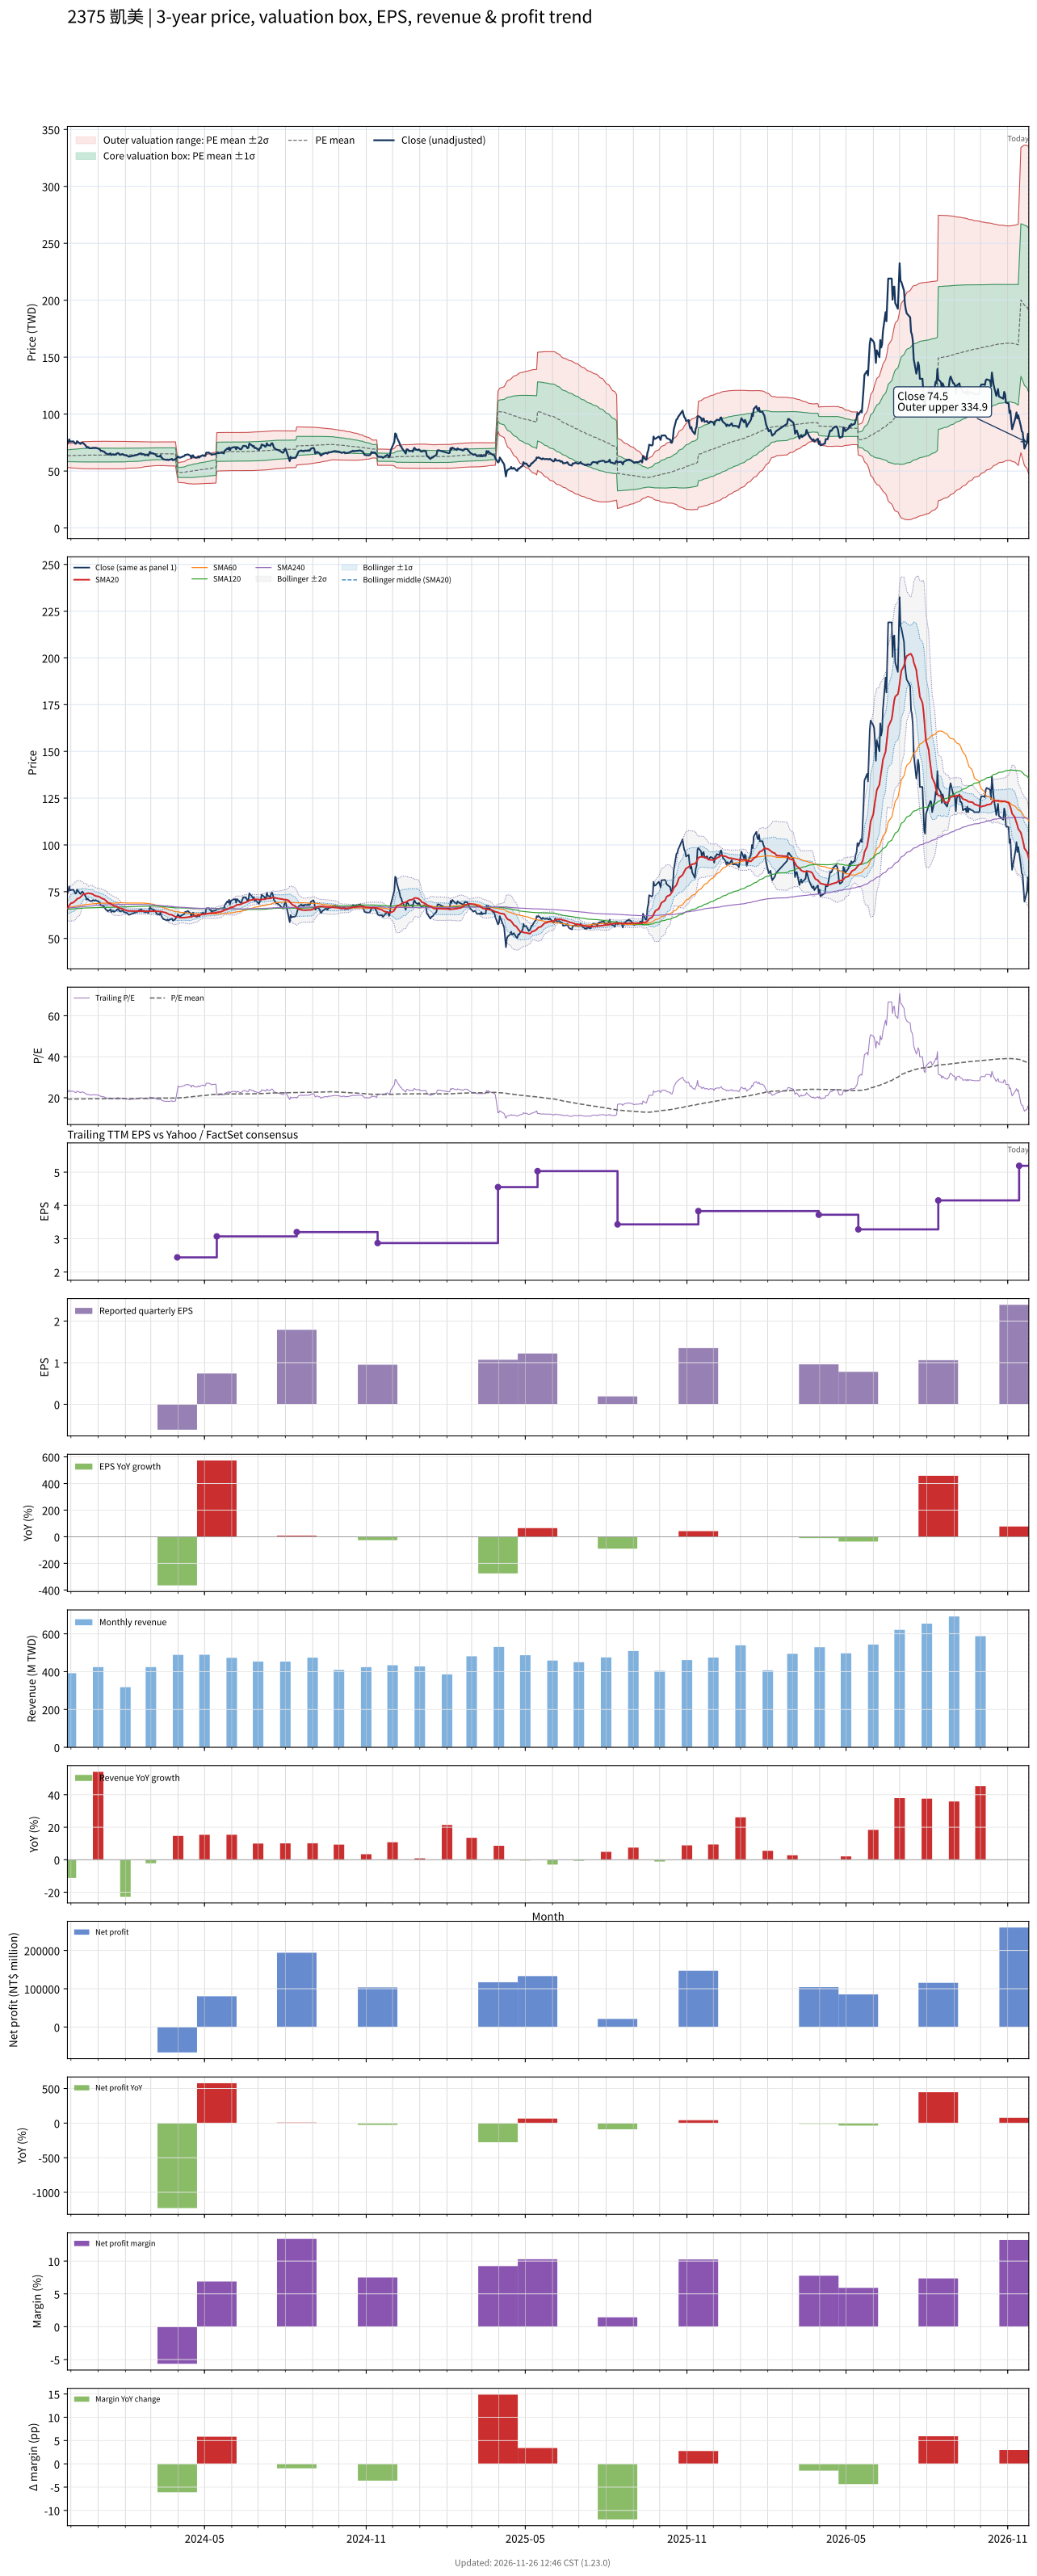

Source data for this figure (header and first rows):
# chart-version: skill-stock-dynamic-val…
date, close, available_date, period_end, eps, ttm_eps, pe, pe_mean, pe_std, price_m2, price_m1, price_mean, price_p1, price_p2, forward_eps, forward_pe, forward_pe_mean, forward_pe_std, forward_price_m2, forward_price_m1, forward_price_mean, forward_price_p1, forward_price_p2, sma20
2023-11-27, 74.4, 2023-11-14, 2023-09-30, 1.28, 3.28, 22.68, 19.35, 1.584, 53.06, 58.26, 63.45, 68.65, 73.85, , , , , , , , , , 66.17
2023-11-28, 75.1, 2023-11-14, 2023-09-30, 1.28, 3.28, 22.9, 19.34, 1.582, 53.07, 58.26, 63.45, 68.64, 73.83, , , , , , , , , , 66.85
2023-11-29, 77.8, 2023-11-14, 2023-09-30, 1.28, 3.28, 23.72, 19.36, 1.61, 52.93, 58.21, 63.49, 68.77, 74.05, , , , , , , , , , 67.65
2023-11-30, 75.7, 2023-11-14, 2023-09-30, 1.28, 3.28, 23.08, 19.36, 1.621, 52.87, 58.19, 63.51, 68.82, 74.14, , , , , , , , , , 68.2
2023-12-01, 75.9, 2023-11-14, 2023-09-30, 1.28, 3.28, 23.14, 19.37, 1.643, 52.77, 58.16, 63.54, 68.93, 74.32, , , , , , , , , , 68.76
2023-12-04, 76, 2023-11-14, 2023-09-30, 1.28, 3.28, 23.17, 19.38, 1.664, 52.67, 58.12, 63.58, 69.04, 74.5, , , , , , , , , , 69.27
2023-12-05, 74.9, 2023-11-14, 2023-09-30, 1.28, 3.28, 22.84, 19.4, 1.682, 52.58, 58.1, 63.62, 69.13, 74.65, , , , , , , , , , 69.69
2023-12-06, 74, 2023-11-14, 2023-09-30, 1.28, 3.28, 22.56, 19.4, 1.693, 52.53, 58.09, 63.64, 69.19, 74.74, , , , , , , , , , 70.11
2023-12-07, 74.1, 2023-11-14, 2023-09-30, 1.28, 3.28, 22.59, 19.41, 1.706, 52.47, 58.07, 63.66, 69.26, 74.86, , , , , , , , , , 70.56
2023-12-08, 76.2, 2023-11-14, 2023-09-30, 1.28, 3.28, 23.23, 19.42, 1.727, 52.37, 58.04, 63.7, 69.37, 75.03, , , , , , , , , , 71.15
2023-12-11, 74.2, 2023-11-14, 2023-09-30, 1.28, 3.28, 22.62, 19.43, 1.74, 52.32, 58.02, 63.73, 69.44, 75.14, , , , , , , , , , 71.67
2023-12-12, 73.8, 2023-11-14, 2023-09-30, 1.28, 3.28, 22.5, 19.44, 1.753, 52.26, 58.01, 63.76, 69.51, 75.26, , , , , , , , , , 72.17
2023-12-13, 74.6, 2023-11-14, 2023-09-30, 1.28, 3.28, 22.74, 19.45, 1.771, 52.18, 57.99, 63.8, 69.61, 75.42, , , , , , , , , , 72.66
2023-12-14, 75.1, 2023-11-14, 2023-09-30, 1.28, 3.28, 22.9, 19.46, 1.79, 52.1, 57.97, 63.84, 69.71, 75.59, , , , , , , , , , 73.14
2023-12-15, 74.5, 2023-11-14, 2023-09-30, 1.28, 3.28, 22.71, 19.48, 1.809, 52.02, 57.95, 63.89, 69.82, 75.75, , , , , , , , , , 73.6
2023-12-18, 72.2, 2023-11-14, 2023-09-30, 1.28, 3.28, 22.01, 19.49, 1.819, 51.98, 57.95, 63.92, 69.89, 75.85, , , , , , , , , , 73.81
2023-12-19, 70.7, 2023-11-14, 2023-09-30, 1.28, 3.28, 21.55, 19.49, 1.825, 51.97, 57.95, 63.94, 69.92, 75.9, , , , , , , , , , 73.97
2023-12-20, 71.2, 2023-11-14, 2023-09-30, 1.28, 3.28, 21.71, 19.5, 1.829, 51.95, 57.95, 63.95, 69.95, 75.94, , , , , , , , , , 74.14
2023-12-21, 70.8, 2023-11-14, 2023-09-30, 1.28, 3.28, 21.59, 19.5, 1.833, 51.94, 57.95, 63.96, 69.97, 75.98, , , , , , , , , , 74.25
2023-12-22, 70.1, 2023-11-14, 2023-09-30, 1.28, 3.28, 21.37, 19.5, 1.834, 51.93, 57.95, 63.96, 69.98, 75.99, , , , , , , , , , 74.06
2023-12-25, 70, 2023-11-14, 2023-09-30, 1.28, 3.28, 21.34, 19.5, 1.834, 51.93, 57.95, 63.96, 69.98, 75.99, , , , , , , , , , 73.84
2023-12-26, 70.5, 2023-11-14, 2023-09-30, 1.28, 3.28, 21.49, 19.5, 1.836, 51.93, 57.95, 63.97, 69.99, 76.01, , , , , , , , , , 73.61
2023-12-27, 70.3, 2023-11-14, 2023-09-30, 1.28, 3.28, 21.43, 19.5, 1.837, 51.92, 57.95, 63.97, 70, 76.03, , , , , , , , , , 73.24
2023-12-28, 70.1, 2023-11-14, 2023-09-30, 1.28, 3.28, 21.37, 19.51, 1.839, 51.92, 57.95, 63.98, 70.02, 76.05, , , , , , , , , , 72.96
2023-12-29, 70.5, 2023-11-14, 2023-09-30, 1.28, 3.28, 21.49, 19.51, 1.844, 51.9, 57.95, 64, 70.05, 76.1, , , , , , , , , , 72.69
2024-01-02, 69.5, 2023-11-14, 2023-09-30, 1.28, 3.28, 21.19, 19.51, 1.846, 51.9, 57.95, 64.01, 70.06, 76.12, , , , , , , , , , 72.36
2024-01-03, 68.9, 2023-11-14, 2023-09-30, 1.28, 3.28, 21.01, 19.52, 1.847, 51.89, 57.95, 64.01, 70.07, 76.13, , , , , , , , , , 72.06
2024-01-04, 67.6, 2023-11-14, 2023-09-30, 1.28, 3.28, 20.61, 19.51, 1.846, 51.9, 57.95, 64.01, 70.06, 76.12, , , , , , , , , , 71.75
2024-01-05, 67.8, 2023-11-14, 2023-09-30, 1.28, 3.28, 20.67, 19.51, 1.846, 51.9, 57.95, 64.01, 70.06, 76.12, , , , , , , , , , 71.43
2024-01-08, 66.9, 2023-11-14, 2023-09-30, 1.28, 3.28, 20.4, 19.51, 1.845, 51.9, 57.95, 64, 70.05, 76.1, , , , , , , , , , 70.97
2024-01-09, 66, 2023-11-14, 2023-09-30, 1.28, 3.28, 20.12, 19.51, 1.844, 51.9, 57.94, 63.99, 70.04, 76.09, , , , , , , , , , 70.56
2024-01-10, 65.4, 2023-11-14, 2023-09-30, 1.28, 3.28, 19.94, 19.51, 1.844, 51.9, 57.94, 63.99, 70.04, 76.09, , , , , , , , , , 70.14
2024-01-11, 65.1, 2023-11-14, 2023-09-30, 1.28, 3.28, 19.85, 19.51, 1.843, 51.89, 57.94, 63.99, 70.03, 76.08, , , , , , , , , , 69.66
2024-01-12, 64.5, 2023-11-14, 2023-09-30, 1.28, 3.28, 19.66, 19.5, 1.843, 51.89, 57.93, 63.98, 70.02, 76.07, , , , , , , , , , 69.13
2024-01-15, 65.5, 2023-11-14, 2023-09-30, 1.28, 3.28, 19.97, 19.51, 1.843, 51.9, 57.94, 63.99, 70.03, 76.08, , , , , , , , , , 68.68
2024-01-16, 64.1, 2023-11-14, 2023-09-30, 1.28, 3.28, 19.54, 19.51, 1.843, 51.89, 57.94, 63.98, 70.03, 76.07, , , , , , , , , , 68.28
2024-01-17, 64.5, 2023-11-14, 2023-09-30, 1.28, 3.28, 19.66, 19.51, 1.843, 51.89, 57.94, 63.98, 70.03, 76.07, , , , , , , , , , 67.97
2024-01-18, 64.8, 2023-11-14, 2023-09-30, 1.28, 3.28, 19.76, 19.5, 1.842, 51.88, 57.93, 63.97, 70.01, 76.05, , , , , , , , , , 67.64
2024-01-19, 64.2, 2023-11-14, 2023-09-30, 1.28, 3.28, 19.57, 19.49, 1.839, 51.87, 57.91, 63.94, 69.97, 76, , , , , , , , , , 67.31
2024-01-22, 65.1, 2023-11-14, 2023-09-30, 1.28, 3.28, 19.85, 19.49, 1.838, 51.87, 57.9, 63.93, 69.96, 75.99, , , , , , , , , , 67.06
2024-01-23, 65.7, 2023-11-14, 2023-09-30, 1.28, 3.28, 20.03, 19.49, 1.838, 51.87, 57.9, 63.93, 69.96, 75.99, , , , , , , , , , 66.85
2024-01-24, 65.7, 2023-11-14, 2023-09-30, 1.28, 3.28, 20.03, 19.49, 1.839, 51.88, 57.91, 63.94, 69.97, 76, , , , , , , , , , 66.61
2024-01-25, 64.8, 2023-11-14, 2023-09-30, 1.28, 3.28, 19.76, 19.49, 1.839, 51.88, 57.91, 63.94, 69.97, 76.01, , , , , , , , , , 66.33
2024-01-26, 64.4, 2023-11-14, 2023-09-30, 1.28, 3.28, 19.63, 19.5, 1.839, 51.88, 57.91, 63.95, 69.98, 76.01, , , , , , , , , , 66.05
2024-01-29, 64.9, 2023-11-14, 2023-09-30, 1.28, 3.28, 19.79, 19.5, 1.839, 51.9, 57.93, 63.96, 69.99, 76.03, , , , , , , , , , 65.77
2024-01-30, 64.2, 2023-11-14, 2023-09-30, 1.28, 3.28, 19.57, 19.51, 1.838, 51.92, 57.95, 63.98, 70.01, 76.04, , , , , , , , , , 65.5
2024-01-31, 64, 2023-11-14, 2023-09-30, 1.28, 3.28, 19.51, 19.52, 1.835, 51.97, 57.99, 64.01, 70.03, 76.05, , , , , , , , , , 65.26
2024-02-01, 63.8, 2023-11-14, 2023-09-30, 1.28, 3.28, 19.45, 19.52, 1.833, 52.02, 58.03, 64.04, 70.05, 76.06, , , , , , , , , , 65.07
2024-02-02, 63.8, 2023-11-14, 2023-09-30, 1.28, 3.28, 19.45, 19.55, 1.805, 52.29, 58.21, 64.13, 70.05, 75.97, , , , , , , , , , 64.87
2024-02-05, 62.6, 2023-11-14, 2023-09-30, 1.28, 3.28, 19.09, 19.57, 1.784, 52.5, 58.35, 64.2, 70.05, 75.91, , , , , , , , , , 64.66
2024-02-15, 64.3, 2023-11-14, 2023-09-30, 1.28, 3.28, 19.6, 19.6, 1.765, 52.7, 58.49, 64.28, 70.07, 75.86, , , , , , , , , , 64.57
2024-02-16, 65, 2023-11-14, 2023-09-30, 1.28, 3.28, 19.82, 19.62, 1.749, 52.89, 58.62, 64.36, 70.09, 75.83, , , , , , , , , , 64.55
2024-02-19, 65.5, 2023-11-14, 2023-09-30, 1.28, 3.28, 19.97, 19.64, 1.733, 53.06, 58.75, 64.43, 70.12, 75.81, , , , , , , , , , 64.57
2024-02-20, 64.6, 2023-11-14, 2023-09-30, 1.28, 3.28, 19.7, 19.67, 1.716, 53.26, 58.88, 64.51, 70.14, 75.76, , , , , , , , , , 64.58
2024-02-21, 64.9, 2023-11-14, 2023-09-30, 1.28, 3.28, 19.79, 19.69, 1.697, 53.45, 59.02, 64.59, 70.15, 75.72, , , , , , , , , , 64.55
2024-02-22, 64.8, 2023-11-14, 2023-09-30, 1.28, 3.28, 19.76, 19.71, 1.682, 53.63, 59.14, 64.66, 70.17, 75.69, , , , , , , , , , 64.58
2024-02-23, 63.9, 2023-11-14, 2023-09-30, 1.28, 3.28, 19.48, 19.73, 1.665, 53.8, 59.26, 64.72, 70.18, 75.65, , , , , , , , , , 64.55
2024-02-26, 64.2, 2023-11-14, 2023-09-30, 1.28, 3.28, 19.57, 19.75, 1.649, 53.97, 59.38, 64.79, 70.19, 75.6, , , , , , , , , , 64.52
2024-02-27, 63.5, 2023-11-14, 2023-09-30, 1.28, 3.28, 19.36, 19.77, 1.634, 54.13, 59.48, 64.84, 70.2, 75.56, , , , , , , , , , 64.48
... 667 more rows
